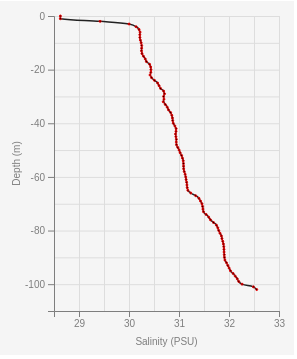
D3 v5 page, settled after 360 driven frames (6 s of simulated time); the page loaded 1 data file(s).


        let attribute = "salinity"
        let label = "Salinity (PSU)"

        // switch between charts
        //$('#wrapper').hide();
        buildUI();

        function buildUI() {
            $('select[id="dropdown"]').change(function () {
                $("#wrapper").empty();
                attribute = this.value;
                label = this.options[this.selectedIndex].title
                drawChart();
            });
        }

        async function drawChart() {

            // access data
            const dataset = await d3.csv("data/GLBA_CTD_Test.csv")
            console.log("DATASET: ", dataset);
            const yAccessor = d => +d.depth * -1;
            const xAccessor = d => +d[attribute];

            console.log(yAccessor(dataset[0]));
            console.log(xAccessor(dataset[0]));
          

            // create chart dimensions
            let dimensions = {
                width: 300,
                height: 350,
                margin: {
                    top: 15,
                    right: 15,
                    bottom: 40,
                    left: 60,
                },
            }

            dimensions.boundedWidth = dimensions.width -
                dimensions.margin.left -
                dimensions.margin.right
            dimensions.boundedHeight = dimensions.height -
                dimensions.margin.top -
                dimensions.margin.bottom

            // draw canvas
            const wrapper = d3.select("#wrapper")
                .append("svg")
                .attr("width", dimensions.width)
                .attr("height", dimensions.height)

            const bounds = wrapper.append("g")
                .style("transform", `translate(${
                    dimensions.margin.left
                }px, ${
                    dimensions.margin.top
                }px)`)

            // create scales
            const yScale = d3.scaleLinear()
                .domain(d3.extent(dataset, yAccessor))
                .range([dimensions.boundedHeight, 0])
                .nice()

            const xScale = d3.scaleLinear()
                .domain(d3.extent(dataset, xAccessor))
                .range([0, dimensions.boundedWidth])
                .nice()

            // create gridlines
            const gridlinesY = d3.axisTop()
                .tickFormat("")
                .tickSize(-dimensions.boundedHeight)
                .scale(xScale);

            bounds.append("g")
                .attr("class", "grid")
                .call(gridlinesY);

            const gridlinesX = d3.axisLeft()
                .tickFormat("")
                .tickSize(-dimensions.boundedWidth)
                .scale(yScale);

            bounds.append("g")
                .attr("class", "grid")
                .call(gridlinesX);

            // draw line 
            const lineGenerator = d3.line()
                .x(d => xScale(xAccessor(d)))
                .y(d => yScale(yAccessor(d)))
                .curve(d3.curveMonotoneX);

            const line = bounds.append("path")
                .attr("d", lineGenerator(dataset))
                .attr("fill", "none")
                .attr("stroke", "#222")
                .attr("stroke-width", 1.5)
                .attr("class", "line")

            // draw points 
            const dots = bounds.selectAll("circle")
                .data(dataset, d => d[0])

            const newDots = dots.enter().append("circle")

            const allDots = newDots.merge(dots)
                .attr("cx", d => xScale(xAccessor(d)))
                .attr("cy", d => yScale(yAccessor(d)))
                .transition()
                .delay(760)
                .attr("r", 1)
                //.attr("fill", "red")
                .attr("stroke", "red")

            const oldDots = dots.exit()
                .remove()

            // draw peripherals
            const yAxisGenerator = d3.axisLeft()
                .scale(yScale)
                .ticks(5)

            const yAxis = bounds.append("g")
                .call(yAxisGenerator)

            const yAxisLabel = yAxis.append("text")
                .attr("class", "y-axis-label")
                .attr("fill", "#7E7E7E")
                .attr("transform", "rotate(-90)")
                .attr("x", -dimensions.boundedHeight / 2)
                .attr("y", -dimensions.margin.left + 26)
                .attr("text-anchor", "middle")
                .html("Depth (m)");

            const xAxisGenerator = d3.axisBottom()
                .scale(xScale)
                .ticks(5)

            const xAxis = bounds.append("g")
                .call(xAxisGenerator)
                .style("transform", `translateY(${
                    (dimensions.boundedHeight)
                }px)`)

            const xAxisLabel = xAxis.append("text")
                .attr("class", "x-axis-label")
                .attr("fill", "#7E7E7E")
                .attr("x", dimensions.boundedWidth / 2)
                .attr("y", dimensions.margin.bottom - 6)
                .attr("text-anchor", "middle")
                .html(label)

            // animation
            const totalLineLength = line.node().getTotalLength();

            line
                .attr("stroke-dasharray", totalLineLength + " " + totalLineLength)
                .attr("stroke-dashoffset", totalLineLength)
                .transition()
                .duration(750)
                .ease(d3.easeLinear)
                .attr("stroke-dashoffset", 0);

            // create voroni polygons for tooltip hover interactions
            const delaunay = d3.Delaunay.from(
                dataset,
                d => xScale(xAccessor(d)),
                d => yScale(yAccessor(d)),
            )
            const voronoi = delaunay.voronoi()
            voronoi.xmax = dimensions.boundedWidth
            voronoi.ymax = dimensions.boundedHeight

            bounds.selectAll(".voronoi")
                .data(dataset)
                .enter().append("path")
                .attr("class", "voronoi")
                .attr("d", (d, i) => voronoi.renderCell(i))
                //.attr("stroke", "green")
                .on("mouseenter", onMouseEnter)
                .on("mouseleave", onMouseLeave)

            // create tooltip
            const tooltip = d3.select("body")
                .append("div")
                .attr("class", "tooltip")
                .style("position", "absolute")
                .style("z-index", "10")
                .style("visibility", "hidden")

            return tooltip
                .style("visibility", "visible")
                .html("<span>" +
                    "<div class='tooltip-title'>" + "Depth: &thinsp;" + "<span class='tooltip-num' id='depth'>" + "</span></div>" +
                    "<hr>" +
                    "<div class='tooltip-text'>" + "Conductivity: &thinsp;" + "<span class='tooltip-num' id='conductivity'>" +
                    "</span></div>" +
                    "<div class='tooltip-text'>" + "Density: &thinsp;" + "<span class='tooltip-num' id='sigma_t'>" +
                    "</span></div>" +
                    "<div class='tooltip-text'>" + "Dissolved O&#x2082;: &thinsp;" + "<span class='tooltip-num' id='oxygen'>" +
                    "</span></div>" +
                    "<div class='tooltip-text'>" + "Fluorescence: &thinsp;" +
                    "<span class='tooltip-num' id='fluorescence'>" + "</span></div>" +
                    "<div class='tooltip-text'>" + "PAR: &thinsp;" + "<span class='tooltip-num' id='par'>" +
                    "</span></div>" +
                    "<div class='tooltip-text'>" + "Salinity: &thinsp;" + "<span class='tooltip-num' id='salinity'>" +
                    "</span></div>" +
                    "<div class='tooltip-text'>" + "Temperature: &thinsp;" + "<span class='tooltip-num' id='temperature'>" +
                    "</span></div>" +
                    "<div class='tooltip-text'>" + "Turbidity: &thinsp;" + "<span class='tooltip-num' id='obs'>" +
                    "</span></div>" +
                    "</span>")

            function onMouseEnter(datum) {
                const dayDot = bounds.append("circle")
                    .attr("class", "tooltipDot")
                    .attr("cx", xScale(xAccessor(datum)))
                    .attr("cy", yScale(yAccessor(datum)))
                    .attr("r", 4.5)
                    .style("fill", "red")
                    .style("stroke", "black")
                    .style("pointer-events", "none")

                const formatDepth = d => `${d3.format(".0f")(d)} meters`
                tooltip.select("#depth")
                    .text(formatDepth(yAccessor(datum)))

                const formatConductivity = d => `${d3.format(".2f")(d)}`
                tooltip.select("#conductivity")
                    .text(formatConductivity(datum.conductivity))

                const formatDensity = d => `${d3.format(".2f")(d)}`
                tooltip.select("#sigma_t")
                    .text(formatDensity(datum.sigma_t))

                const formatOxygen = d => `${d3.format(".2f")(d)}`
                tooltip.select("#oxygen")
                    .text(formatOxygen(datum.oxygen))

                const formatFluorescence = d => `${d3.format(".2f")(d)}`
                tooltip.select("#fluorescence")
                    .text(formatFluorescence(datum.fluorescence))

                const formatPAR = d => `${d3.format(".2f")(d)}`
                tooltip.select("#par")
                    .text(formatPAR(datum.par))

                const formatSalinity = d => `${d3.format(".2f")(d)}`
                tooltip.select("#salinity")
                    .text(formatSalinity(datum.salinity))

                const formatTemperature = d => `${d3.format(".2f")(d)}`
                tooltip.select("#temperature")
                    .text(formatTemperature(datum.temperature))

                const formatTurbidity = d => `${d3.format(".2f")(d)}`
                tooltip.select("#obs")
                    .text(formatTurbidity(datum.obs))

                const x = xScale(xAccessor(datum)) +
                    dimensions.margin.left
                const y = yScale(yAccessor(datum)) +
                    dimensions.margin.top

                tooltip.style("transform", `translate(` +
                    `calc( -50% + ${x}px),` +
                    `calc(-100% + ${y}px)` +
                    `)`)

                tooltip.style("opacity", 1)
            }

            function onMouseLeave() {
                d3.selectAll(".tooltipDot")
                    .remove()

                tooltip.style("opacity", 0)
            }

        };
        drawChart();
    

### data: data/GLBA_CTD_Test.csv, 8961 bytes — head not shown